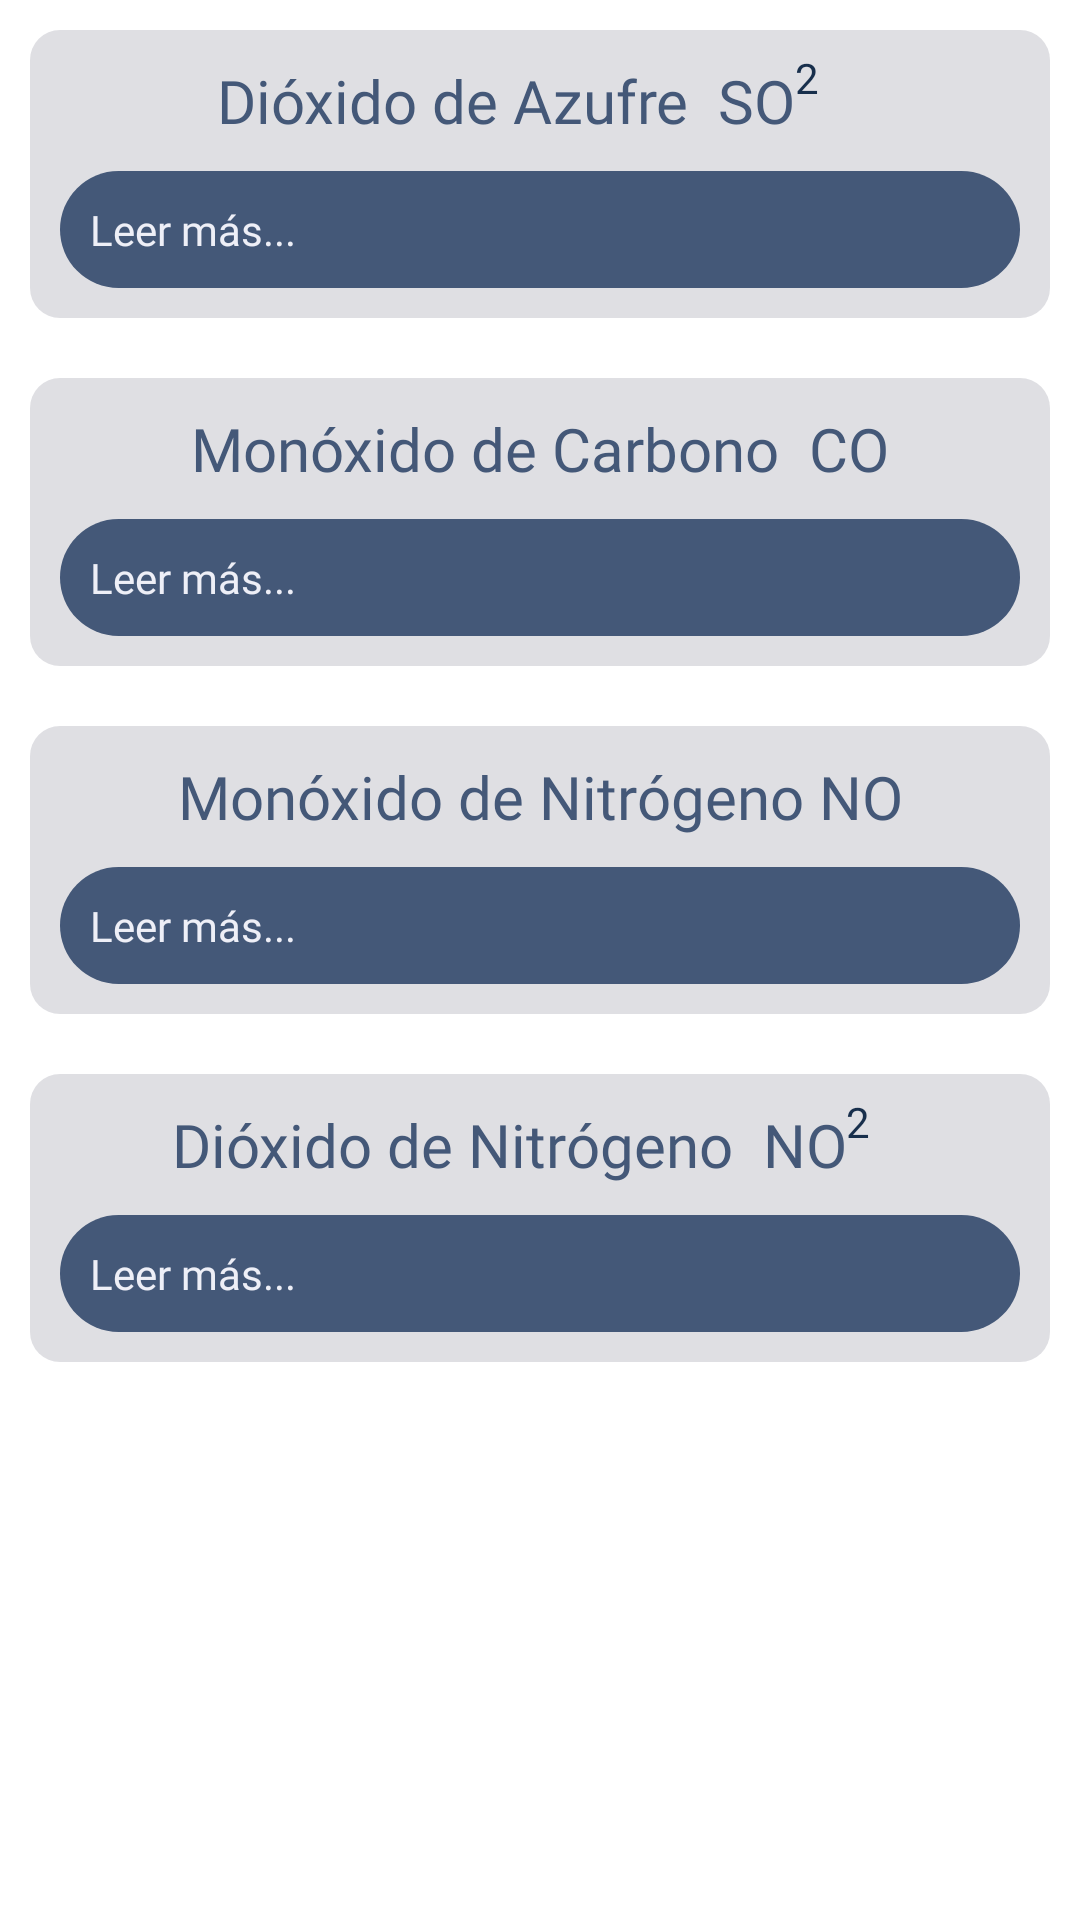

Android layout source for this screen:
<!-- AndroidManifest.xml: application theme AppTheme -->
<!-- res/layout/content_scrolling.xml -->
<?xml version="1.0" encoding="utf-8"?>
<androidx.core.widget.NestedScrollView xmlns:android="http://schemas.android.com/apk/res/android"
    xmlns:app="http://schemas.android.com/apk/res-auto"
    xmlns:tools="http://schemas.android.com/tools"
    android:layout_width="match_parent"
    android:layout_height="wrap_content"
    app:layout_behavior="@string/appbar_scrolling_view_behavior"
    tools:context=".ScrollingActivity"
    tools:showIn="@layout/activity_scrolling"
    android:background="@color/colorBlanco">

    <LinearLayout
        android:id="@+id/llTodoDioxidoAzufre"
        android:orientation="vertical"
        android:layout_width="match_parent"
        android:layout_height="wrap_content">

        <LinearLayout
            android:layout_width="match_parent"
            android:layout_height="wrap_content"
            android:orientation="vertical"
            android:background="@drawable/esquinas_izquierdas_redondeadas_todas_cardview"
            android:layout_margin="10dp">

            <LinearLayout
                android:layout_width="match_parent"
                android:layout_height="wrap_content"
                android:orientation="horizontal">

                <TextView
                    android:layout_width="match_parent"
                    android:layout_height="wrap_content"
                    android:text="Dióxido de Azufre  SO"
                    android:textAlignment="textEnd"
                    android:textColor="@color/colorAzul"
                    android:fontFamily="@font/robotolight"
                    android:textSize="20sp"
                    android:layout_weight="1"
                    android:layout_marginTop="10dp"/>

                <TextView
                    android:layout_width="match_parent"
                    android:layout_height="wrap_content"
                    android:layout_weight="3"
                    android:fontFamily="@font/robotolight"
                    android:textColor="@color/colorAzulOscuro"
                    android:text="2"/>

            </LinearLayout>

            <FrameLayout
                android:layout_width="match_parent"
                android:layout_height="wrap_content"
                android:layout_margin="10dp"
                android:background="@drawable/esquinas_izquierdas_redondeadas_todas_cardview_claro">

                <TextView
                    android:id="@+id/LeerMasDioxidoAzufre"
                    android:layout_width="match_parent"
                    android:layout_height="wrap_content"
                    android:text="Leer más..."
                    android:layout_margin="10dp"
                    android:textColor="@color/colorBlancoNuestro"
                    android:fontFamily="@font/robotolight"
                    android:onClick="leerMasDioxidoAzufre"/>

            </FrameLayout>

        </LinearLayout>


        <LinearLayout
            android:layout_width="match_parent"
            android:layout_height="wrap_content"
            android:orientation="vertical"
            android:background="@drawable/esquinas_izquierdas_redondeadas_todas_cardview"
            android:layout_margin="10dp">

            <TextView
                android:layout_width="match_parent"
                android:layout_height="wrap_content"
                android:text="Monóxido de Carbono  CO"
                android:textAlignment="center"
                android:textColor="@color/colorAzul"
                android:fontFamily="@font/robotolight"
                android:textSize="20sp"
                android:layout_marginTop="10dp"/>

            <FrameLayout
                android:layout_width="match_parent"
                android:layout_height="wrap_content"
                android:layout_margin="10dp"
                android:background="@drawable/esquinas_izquierdas_redondeadas_todas_cardview_claro">

                <TextView
                    android:id="@+id/LeerMasMonoxidoCarbono"
                    android:layout_width="match_parent"
                    android:layout_height="wrap_content"
                    android:text="Leer más..."
                    android:layout_margin="10dp"
                    android:fontFamily="@font/robotolight"
                    android:textColor="@color/colorBlancoNuestro"
                    android:onClick="leerMasMonoxidoCarbono"/>

            </FrameLayout>

        </LinearLayout>


        <LinearLayout
            android:layout_width="match_parent"
            android:layout_height="wrap_content"
            android:orientation="vertical"
            android:background="@drawable/esquinas_izquierdas_redondeadas_todas_cardview"
            android:layout_margin="10dp">

            <TextView
                android:layout_width="match_parent"
                android:layout_height="wrap_content"
                android:text="Monóxido de Nitrógeno NO"
                android:textAlignment="center"
                android:textColor="@color/colorAzul"
                android:fontFamily="@font/robotolight"
                android:textSize="20sp"
                android:layout_marginTop="10dp"/>

            <FrameLayout
                android:layout_width="match_parent"
                android:layout_height="wrap_content"
                android:layout_margin="10dp"
                android:background="@drawable/esquinas_izquierdas_redondeadas_todas_cardview_claro">

                <TextView
                    android:id="@+id/LeerMasMonoxidoNitrogeno"
                    android:layout_width="match_parent"
                    android:layout_height="wrap_content"
                    android:text="Leer más..."
                    android:layout_margin="10dp"
                    android:fontFamily="@font/robotolight"
                    android:textColor="@color/colorBlancoNuestro"
                    android:onClick="leerMasMonoxidoNitrogeno"/>

            </FrameLayout>

        </LinearLayout>


        <LinearLayout
            android:layout_width="match_parent"
            android:layout_height="wrap_content"
            android:orientation="vertical"
            android:background="@drawable/esquinas_izquierdas_redondeadas_todas_cardview"
            android:layout_margin="10dp"
            >

            <LinearLayout
                android:layout_width="match_parent"
                android:layout_height="wrap_content"
                android:orientation="horizontal">

                <TextView
                    android:layout_width="match_parent"
                    android:layout_height="wrap_content"
                    android:text="Dióxido de Nitrógeno  NO"
                    android:textAlignment="textEnd"
                    android:textColor="@color/colorAzul"
                    android:fontFamily="@font/robotolight"
                    android:textSize="20sp"
                    android:layout_weight="1"
                    android:layout_marginTop="10dp"/>

                <TextView
                    android:layout_width="match_parent"
                    android:layout_height="wrap_content"
                    android:layout_weight="4"
                    android:fontFamily="@font/robotolight"
                    android:textColor="@color/colorAzulOscuro"
                    android:text="2"/>

            </LinearLayout>

            <FrameLayout
                android:layout_width="match_parent"
                android:layout_height="wrap_content"
                android:layout_margin="10dp"
                android:background="@drawable/esquinas_izquierdas_redondeadas_todas_cardview_claro">

                <TextView
                    android:id="@+id/LeerMasDioxidoNitrogeno"
                    android:layout_width="match_parent"
                    android:layout_height="wrap_content"
                    android:text="Leer más..."
                    android:layout_margin="10dp"
                    android:fontFamily="@font/robotolight"
                    android:textColor="@color/colorBlancoNuestro"
                    android:onClick="leerMasDioxidoNitrogeno"/>

            </FrameLayout>

        </LinearLayout>

    </LinearLayout>

</androidx.core.widget.NestedScrollView>
<!-- res/layout/activity_scrolling.xml (included above) -->
<?xml version="1.0" encoding="utf-8"?>
<androidx.coordinatorlayout.widget.CoordinatorLayout xmlns:android="http://schemas.android.com/apk/res/android"
    xmlns:app="http://schemas.android.com/apk/res-auto"
    xmlns:tools="http://schemas.android.com/tools"
    android:layout_width="match_parent"
    android:layout_height="match_parent"
    android:fitsSystemWindows="true"
    tools:context=".ScrollingActivity"
    android:background="@color/colorBlanco">

    <com.google.android.material.appbar.AppBarLayout
        android:id="@+id/app_bar"
        android:layout_width="match_parent"
        android:layout_height="210dp"
        android:fitsSystemWindows="true"
        android:theme="@style/AppTheme.AppBarOverlay">

        <com.google.android.material.appbar.CollapsingToolbarLayout
            android:id="@+id/toolbar_layout"
            android:layout_width="match_parent"
            android:layout_height="match_parent"
            android:fitsSystemWindows="true"
            app:contentScrim="?attr/colorPrimary"
            app:layout_scrollFlags="scroll|exitUntilCollapsed"
            app:toolbarId="@+id/toolbar">

            <ImageView
                android:layout_width="match_parent"
                android:layout_height="match_parent"
                android:background="@drawable/granvialejos"
                android:scaleY="1.2"
                android:scaleX="1"
                android:scaleType="fitEnd"/>

            <FrameLayout
                android:layout_width="match_parent"
                android:layout_height="match_parent"
                android:background="@drawable/scrim"/>

            <androidx.appcompat.widget.Toolbar
                android:id="@+id/toolbar"
                android:layout_width="match_parent"
                android:layout_height="?attr/actionBarSize"
                app:layout_collapseMode="pin"
                app:popupTheme="@style/AppTheme.PopupOverlay" />

        </com.google.android.material.appbar.CollapsingToolbarLayout>
    </com.google.android.material.appbar.AppBarLayout>

    <include layout="@layout/content_scrolling" />

    <FrameLayout
        android:id="@+id/fl"
        android:layout_width="match_parent"
        android:layout_height="wrap_content"
        app:layout_constraintBottom_toBottomOf="parent"
        app:layout_constraintEnd_toEndOf="parent"
        app:layout_constraintStart_toStartOf="parent"></FrameLayout>

    <include layout="@layout/menu_navigation" />

</androidx.coordinatorlayout.widget.CoordinatorLayout>
<!-- res/layout/menu_navigation.xml (included above) -->
<?xml version="1.0" encoding="utf-8"?>
<androidx.constraintlayout.widget.ConstraintLayout xmlns:android="http://schemas.android.com/apk/res/android"
    xmlns:app="http://schemas.android.com/apk/res-auto"
    android:orientation="vertical" android:layout_width="match_parent"
    android:layout_height="match_parent">
    <LinearLayout
        android:layout_width="match_parent"
        android:layout_height="55dp"
        android:orientation="horizontal"
        app:layout_constraintBottom_toBottomOf="parent"
        app:layout_constraintEnd_toEndOf="parent"
        app:layout_constraintStart_toStartOf="parent">

        <LinearLayout
            android:id="@+id/llIzquierda"
            android:layout_width="80dp"
            android:layout_height="match_parent"
            android:layout_weight="1"
            android:background="@drawable/esquinas_redondeadas_arriba_derecha">

            <ImageButton
                android:id="@+id/ivMenuNews"
                android:layout_width="0dp"
                android:layout_height="55dp"
                android:layout_weight="2"
                android:background="@color/colorBlancoNuestro"
                app:srcCompat="@drawable/ic_mundo_foreground"
                android:onClick="accederNoticias"/>

            <ImageButton
                android:id="@+id/ivMenuChat"
                android:layout_width="0dp"
                android:layout_height="match_parent"
                android:layout_margin="5dp"
                android:layout_marginTop="10dp"
                android:layout_weight="2"
                android:background="@color/colorBlancoNuestro"
                android:onClick="accederChat"
                app:srcCompat="@drawable/ic_chatteo_foreground" />

            <ImageButton
                android:id="@+id/ivMenuLogo"
                android:layout_width="40dp"
                android:layout_marginTop="5dp"
                android:layout_height="50dp"
                android:layout_weight="1"
                android:background="@color/colorBlancoNuestro"
                android:onClick="accesoFirst"
                android:scaleType="centerInside"
                app:srcCompat="@drawable/logo1" />

            <ImageButton
                android:id="@+id/ivGas"
                android:layout_width="35dp"
                android:layout_height="40dp"
                android:layout_margin="5dp"
                android:layout_weight="1"
                android:onClick="accederScrolling"
                android:background="@color/colorBlancoNuestro"
                app:srcCompat="@drawable/ic_molecule_foreground" />

            <ImageButton
                android:id="@+id/ivMenuMapa"
                android:layout_width="35dp"
                android:layout_height="match_parent"
                android:layout_weight="1"
                android:background="@color/colorBlancoNuestro"
                android:onClick="accesoMapa"
                app:srcCompat="@drawable/ic_mapita_foreground" />

        </LinearLayout>

    </LinearLayout>

</androidx.constraintlayout.widget.ConstraintLayout>
<!-- resources referenced by this layout -->
<resources>
  <color name="colorAzul">#445878</color>
  <color name="colorAzulOscuro">#182F4C</color>
  <color name="colorBlanco">#FFFFFF</color>
  <color name="colorBlancoNuestro">#EEEFF7</color>
  <!-- drawable esquinas_izquierdas_redondeadas_todas_cardview (drawable) -->
  <?xml version="1.0" encoding="utf-8"?>
  <shape xmlns:android="http://schemas.android.com/apk/res/android">
  
      xmlns:android="http://schemas.android.com/apk/res/android"
      android:shape="rectangle">
  
      
      <solid
          android:color="@color/colorBlancoNuestro2" >
      </solid>
  
      
      <corners
          android:topLeftRadius="10dp"
          android:bottomLeftRadius="10dp"
          android:topRightRadius="10dp"
          android:bottomRightRadius="10dp">
      </corners>
  
  </shape>
  <!-- drawable esquinas_izquierdas_redondeadas_todas_cardview_claro (drawable) -->
  <?xml version="1.0" encoding="utf-8"?>
  <shape xmlns:android="http://schemas.android.com/apk/res/android">
  
      xmlns:android="http://schemas.android.com/apk/res/android"
      android:shape="rectangle">
  
      
      <solid
          android:color="@color/colorAzul" >
      </solid>
  
      
      <corners
          android:topLeftRadius="30dp"
          android:bottomLeftRadius="30dp"
          android:topRightRadius="30dp"
          android:bottomRightRadius="30dp">
      </corners>
  
  </shape>
  <!-- drawable esquinas_redondeadas_arriba_derecha (drawable) -->
  <?xml version="1.0" encoding="utf-8"?>
  <shape
      xmlns:android="http://schemas.android.com/apk/res/android"
      android:shape="rectangle">
  
      
      <solid
          android:color="#EEEFF7" >
      </solid>
  
      
      <corners
          android:topRightRadius="10dp">
      </corners>
  
  </shape>
  <!-- drawable scrim (drawable) -->
  <?xml version="1.0" encoding="utf-8"?>
  <shape xmlns:android="http://schemas.android.com/apk/res/android">
      <gradient
          android:angle="90"
          android:startColor="@color/colorBlancoNuestro"
          android:centerColor="#44000000"
          android:endColor="#00000000"
          android:type="linear"/>
  </shape>
  <style name="AppTheme.AppBarOverlay" parent="ThemeOverlay.AppCompat.Dark.ActionBar" />
  <style name="AppTheme.PopupOverlay" parent="ThemeOverlay.AppCompat.Light" />
  <style name="AppTheme" parent="Theme.AppCompat.Light.DarkActionBar">
          
          <item name="colorPrimary">@color/colorAzulOscuro</item>
          <item name="colorPrimaryDark">@color/colorPrimaryDark</item>
          <item name="colorAccent">@color/colorAccent</item>
          <item name="android:navigationBarColor">@color/colorAzulOscuro</item>
      </style>
  <color name="colorBlancoNuestro2">#C3D5D6DB</color>
  <color name="colorPrimaryDark">#182F4C</color>
  <color name="colorAccent">#D81B60</color>
</resources>
